Run: headless pygame with SDL's dummy video driver; simulated clock (each Clock.tick advances the game by its frame time, no real sleeping); random seed 0; keys injected as events and as key.get_pressed() state; no mouse input.
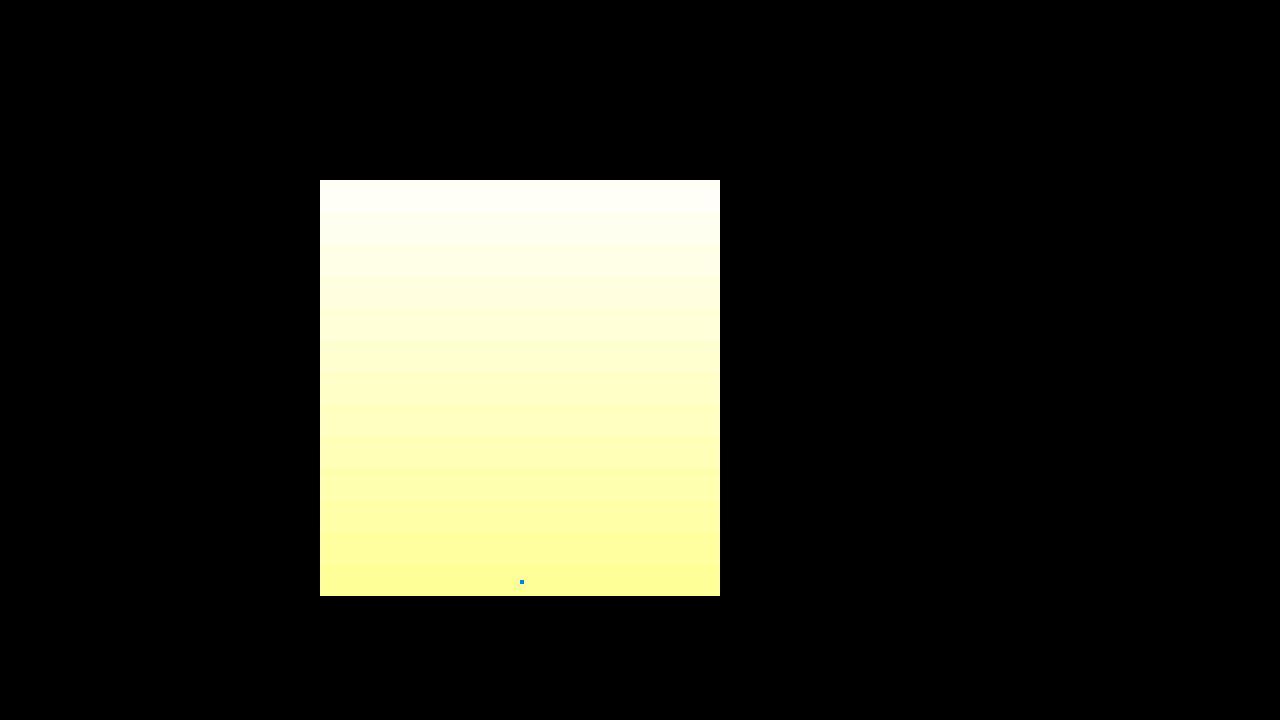
Frame 1 of 4 · flips 1–60 · no input
Frame 2 of 4 · flips 61–180 · tapped SPACE, RETURN · held RIGHT (→), D · screen unchanged from frame 1, image omitted
Frame 3 of 4 · flips 181–300 · held DOWN (↓), S · screen unchanged from frame 2, image omitted
Frame 4 of 4 · flips 301–420 · held LEFT (←), A, UP (↑), W · screen unchanged from frame 3, image omitted

The pygame program that drew these frames:

import pygame

pygame.init()
screen = pygame.display.set_mode((1280, 720))
done = False


class Item:
    def __init__(self, pos_x, pos_y, pos_z=0):
        self.x = pos_x
        self.y = pos_y
        self.z = pos_z
        self.color = (0, 128, 255)


class AirPackage(Item):
    def __init__(self, pos_x, pos_y, temperature, humidity):
        super().__init__(pos_x, pos_y)
        self.temperature = temperature
        self.humidity = humidity


class Zone:
    def __init__(self, pos_x, pos_y, width, height):
        self.x = pos_x
        self.y = pos_y
        self.width = width
        self.height = height


class PressureZone(Zone):
    def __init__(self, pos_x, pos_y, width, height, pressure):
        super().__init__(pos_x, pos_y, width, height)
        self.pressure = pressure
        self.color = (255, 255, pressure % 255)


class WorldView:
    def __init__(self, dimensions=2):
        self.width = 100
        self.height = 100
        if dimensions == 3:
            self.depth = 100
        self.items = []
        self.zones = []
        self.mode = "TOP"

        self.display_x = 1280 / 4
        self.display_y = 720 / 4
        self.scale = 4

    def draw_scaled_rect(self,color, x, y, width, height):
        pygame.draw.rect(screen, color, pygame.Rect(x * self.scale + self.display_x, (100 - y) * self.scale + self.display_y, width * self.scale, height * self.scale))

    def draw_zones(self):
        for zone in self.zones:
            self.draw_scaled_rect(zone.color, zone.x, zone.y, zone.width, zone.height)

    def draw_items(self):
        if self.mode == "TOP":
            for world_item in self.items:
                self.draw_scaled_rect(world_item.color, world_item.x, world_item.y, 1, 1)


class MeteoWorld(WorldView):
    def __init__(self):
        super().__init__()
        pressure_moment = 1013.25
        for i in range(self.height):
            if i % 8 == 0:
                self.zones.append(PressureZone(0, 100 - i, 100, 8, pressure_moment))
                pressure_moment -= 8


my_world = MeteoWorld()
my_world.items.append(AirPackage(50, 0, 15, 100))

while not done:
    for event in pygame.event.get():
        if event.type == pygame.QUIT:
            done = True

    my_world.draw_zones()
    my_world.draw_items()
    pygame.display.flip()
